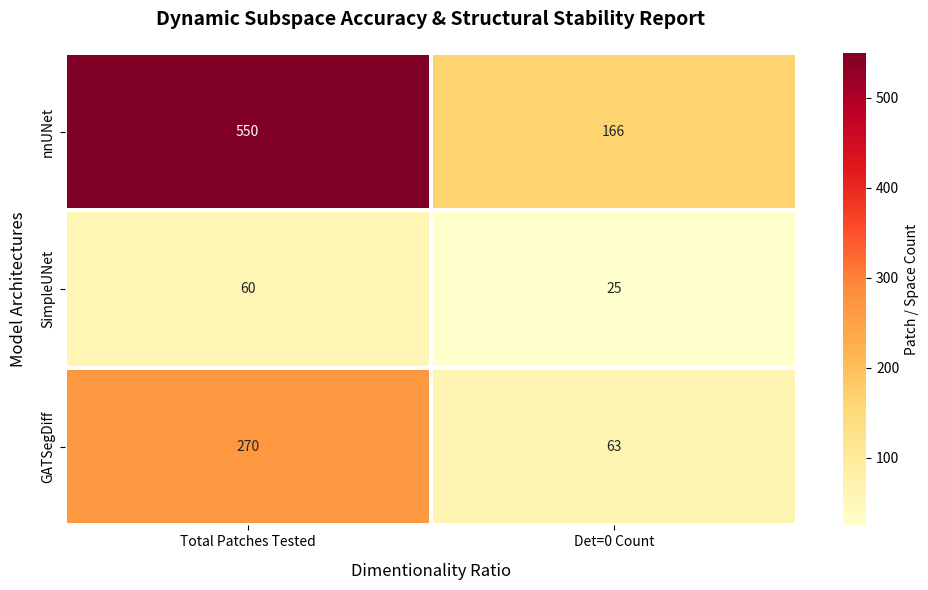

Generate this figure with matplotlib:
import matplotlib.pyplot as plt
import numpy as np
import seaborn as sns

import matplotlib.pyplot as plt
import numpy as np
import seaborn as sns

# 1. Define the models and the extracted metrics
models = ["nnUNet", "SimpleUNet", "GATSegDiff"]
metrics = [
    "Total Patches Tested",
    "Det=0 Count"
]

# 2. Assemble the populated data matrix (Rows = Models, Columns = Metrics)
# Your exact counts from the logs are mapped directly here
data = np.array([
    [550, 166],  # nnUNet metrics
    [60, 25],    # SimpleUNet metrics
    [270, 63]    # GATSegDiff metrics
])

# 3. Create the heatmap plot
plt.figure(figsize=(10, 6))

# Annotate with integer formatting, use a clear sequential colormap, and set edge colors
sns.heatmap(
    data,
    annot=True,
    fmt="d",
    cmap="YlOrRd",
    xticklabels=metrics,
    yticklabels=models,
    linewidths=1.5,
    linecolor="white",
    cbar_kws={"label": "Patch / Space Count"},
)

# 4. Add clear labels and title
plt.title(
    "Dynamic Subspace Accuracy & Structural Stability Report",
    fontsize=14,
    fontweight="bold",
    pad=20,
)
plt.xlabel("Dimentionality Ratio", fontsize=12, labelpad=10)
plt.ylabel("Model Architectures", fontsize=12, labelpad=10)

# Adjust layout to make sure labels don't get cut off
plt.tight_layout()

# 5. Display the plot
plt.show()
